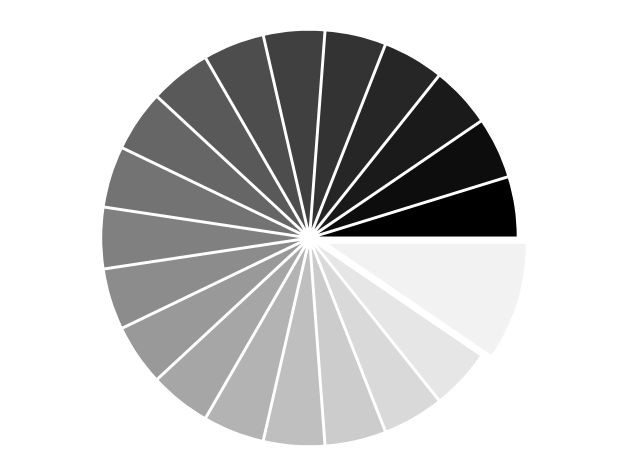

The script that saved this image:
%matplotlib inline

import numpy as np
import matplotlib.pyplot as plt

n = 20
Z = np.ones(n)
Z[-1] *= 2

plt.axes([0.025, 0.025, 0.95, 0.95])

plt.pie(Z, explode=Z*.05, colors = ['%f' % (i/float(n)) for i in range(n)])
plt.axis('equal')
plt.xticks(())
plt.yticks()

plt.show()